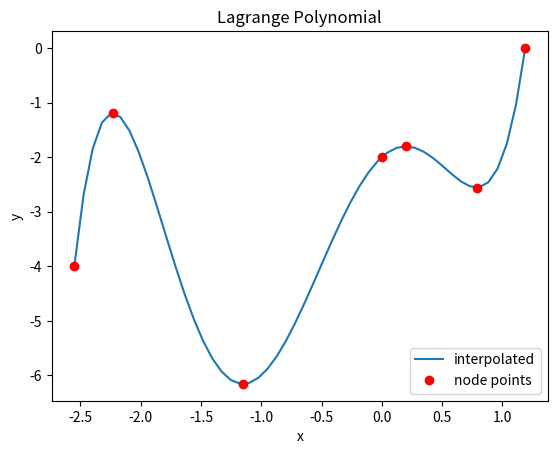

Python code for this plot:
# -*- coding: utf-8 -*-
"""20101327_F_M_Ashfaq_02_Lagrange_Interpolation.ipynb

Automatically generated by Colaboratory.

Original file is located at
    https://colab.research.google.com/drive/13pxBWNgUuk2r9qOl_MV3dtzYW-2syKC1

Make sure you remove `raise NotImplementedError()` and fill in any place that says `# YOUR CODE HERE`, as well as your `NAME`, `ID`, and `SECTION` below:
"""

NAME = "F.M. Ashfaq"
ID = "20101327"
SECTION = "02"

"""---

# CSE330 Lab: Polynomial Interpolation using Lagrange Form
---

### Importing necessary libraries
"""

import numpy as np
import matplotlib.pyplot as plt

"""### The Lagrange_Polynomial class
General form of an $n$ degree Lagrange polynomial:

\begin{equation}
p_n(x) = \sum_{k=0}^{n} f(x_k)l_k(x) = \sum_{k=0}^{n} y_kl_k(x),\tag{1}
\end{equation}

where
\begin{equation}
l_k(x) = \prod_{j=0, j\neq k}^{n} \frac{x-x_j}{x_k-x_j}. \tag{2}
\end{equation}

Note that the Lagrange method is more efficient than the matrix method because *we do not need to calculate any inverse matrices*.

1. **The constructor `__init__(self, data_x, data_y)` is written for you.**
    
     * Here, we check whether the input vectors (numpy arrays) are equal or not. 
     * We store `data_x` and `data_y`
     * We calculate and store the degree of the polynomial.
$$\$$

2. **The `_repr__(self)` function has been written for you.**

    * This is similar to the `toString()` method in Java. This returns a formatted string of the object whenever the object is printed.
$$\$$

3. **You have to implement the `l(self, k, x)` function.**
    * This function would take `k` and `x` as inputs and calculate the Lagrange basis using the Equation $(2)$.
$$\$$

4. **You have to implement the `__call__(self, x_arr)` function.** 
    * This function makes an object of a class callable.
    * The function calculates the lagrange polynomial from a set of given nodes. `self.data_x` and `self.data_y` contains the coordinates of the given nodes of the original function. Using Equation $(1)$, you have to use `self.data_x`, `self.data_y`, and the `l(k, x_k, x)` function to find the interpolated output of the polynomial for all elements of `x_arr`.
`x_arr` is a numpy array containing points through which we want to plot our polynomial.

---
"""

class Lagrange_Polynomial:
    def __init__(self, data_x, data_y):
        '''
        First we need to check whether the input vectors (numpy arrays) are equal 
        or not. 
        assert (condition), "msg"
        this command checks if the condition is true or false. If true, the code 
        runs normally. But if false, then the code returns an error message "msg"
        and stops execution
        '''
        assert len(data_x) == len(data_y), "length of data_x and data_y must be equal"

        '''
        Lagrange polynomials do not use coefficeints a_i, rather the nodes 
        (x_i, y_i). Hence, we just need to store these inside the object
        '''

        self.data_x = data_x
        self.data_y = data_y

        self.degree = len(data_x) - 1
        # we assume that the inputs are numpy array, so we can perform 
        # element wise operations

    def __repr__(self):
        # method for string representation
        # you don't need to worry about the following code if you don't understand
        strL = f"LagrangePolynomial of order {self.degree}\n"
        strL += "p(x) = "
        for i in range(len(self.data_y)):
            if self.data_y[i] == 0:
                continue
            elif self.data_y[i] >= 0:
                strL += f"+ {self.data_y[i]}*l_{i}(x) "
            else:
                strL += f"- {-self.data_y[i]}*l_{i}(x) "

        return strL
  
    def l(self, k, x):
        '''
        This metod implements the Lagrange Basis to be used for interpolation
        using Lagrange Polynomials.
        '''

        l_k = 1.0 # Initialization

        # --------------------------------------------
        # YOUR CODE HERE
        #raise NotImplementedError()
        # 
        # HINT FOR LOOP METHOD: Should look like
        # x_k = self.data_x[k]
        # for j in range(self.degree + 1):
        #   l_k *= ?????
        #
        # HINT FOR VECTORIZED METHOD (no loops): 
        #   Google how to use np.prod and np.delete 
        # l_k = np.prod(?? np.delete(??) ??) /  np.prod(?? np.delete(??) ??)
        # --------------------------------------------
        l_k = np.prod((x-np.delete(self.data_x,k))/(self.data_x[k]-np.delete(self.data_x,k)))
        return l_k


    def __call__(self, x_arr):
        """
        The method to make the object callable (see the code of the matrix method).
        'x_arr' is a set of given points (a numpy array). You have to use 
        self.data_x and self.data_y to find the interpolated output of the 
        polynomial for all elements of 'x_arr'.

        Implement as you wish but your 'total' numpy array where the i'th element
        p_x_arr[i] represents the interpolated value of p(x_arr[i]).
        """

        # initialize with zero
        p_x_arr  = np.zeros(len(x_arr))

        # --------------------------------------------
        # YOUR CODE HERE 
        for i, x in enumerate(x_arr):        #o-n porjonto y_k, l_k multiply korsey, upore formula deya asey
           for k in range(self.degree + 1):
              p_x_arr[i] +=self.data_y[k] * self.l(k, x)  
        #raise NotImplementedError()
        # 
        # HINT: Should look like
        # for i, x in enumerate(x_arr):
        #    for k in range(self.degree + 1):
        #       ??????
        #       p_x_arr[i] = ??? self.data_y[k] ??? self.l(k, x)
        # --------------------------------------------

        return p_x_arr

"""### Calling the LagrangePolynomial object and plotting the polynomial.

First we create a lagrange polynomial object `p` by calling `Lagrange_Polynomial(data_x, data_y)`. Then, we call the object as a function, which is possible because we had implemented the `__call__` function in the Lagrange_Polynomial class, and pass in `x_arr`. `x_arr` is 1D numpy array (a vector), which we created using linspace function and contains $x_i$, i.e., the points through which we want to plot our polynomial. Calling the object as a function and inputting `x_arr` returns the corresponding $y_i$ values and stores them in the `p_x_arr` numpy array.

Finally, the polynomial is plotted by passing in `x_arr` and `p_x_arr` in plt.plot(), i.e., the $x_i$ and $y_i$ pairs.

*Note that in the plot the given nodes will be marked in red.*
"""

data_x = np.array([-2.55, -2.231, -1.152, 0.0, 0.198, 0.785, 1.189])
data_y = np.array([-4.0, -1.193, -6.156, -2.0, -1.803, -2.558, 0.0])

p = Lagrange_Polynomial(data_x, data_y)
print(p)

#generating 100 points from -3 to 4 in order to create a smooth line
x_arr = np.linspace(-2.55, 1.189, 50)
p_x_arr = p(x_arr)

# plot to see if your implementation is correct
#google the functions to understand what each parameters mean, if not apparent
plt.plot(x_arr, p_x_arr)
plt.plot(data_x, data_y, 'ro')
plt.legend(['interpolated', 'node points'], loc = 'lower right')
plt.xlabel('x')
plt.ylabel('y')
plt.title('Lagrange Polynomial')

plt.show()

